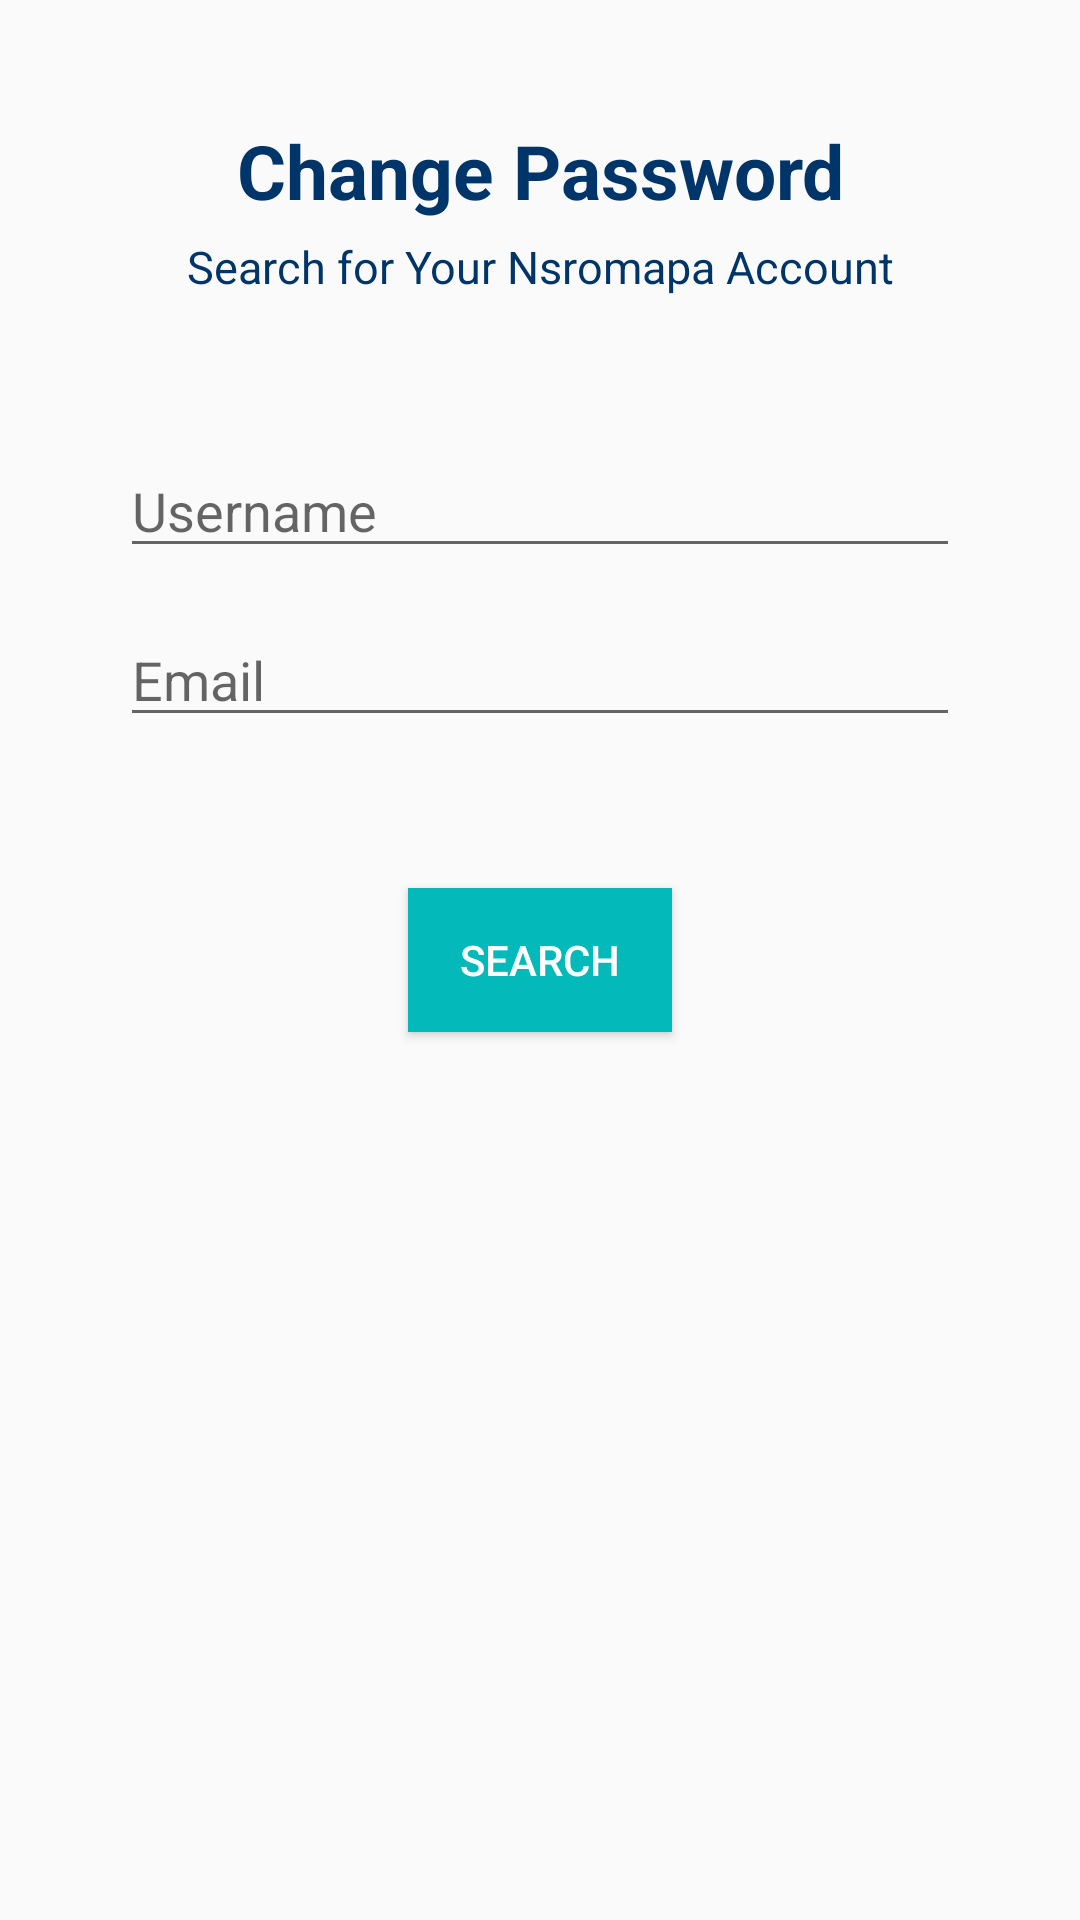

Here is an Android app screen rendered from its layout file. Give the layout XML and the strings, colors and styles it references.
<!-- AndroidManifest.xml: application theme AppTheme -->
<!-- res/layout/activity_forget_pass1.xml -->
<?xml version="1.0" encoding="utf-8"?>
<RelativeLayout xmlns:android="http://schemas.android.com/apk/res/android"
    android:layout_width="match_parent"
    android:layout_height="match_parent"
    android:padding="40dp"
    android:orientation="vertical">
    <TextView
        android:layout_width="match_parent"
        android:layout_height="wrap_content"
        android:text="@string/change_pass"
        android:textSize="25sp"
        android:textStyle="bold"
        android:gravity="center"
        android:textColor="#003569"
        android:layout_marginBottom="5dp"
        android:id="@+id/textView2" />

    <TextView
        android:id="@+id/textView"
        android:layout_width="match_parent"
        android:layout_height="wrap_content"
        android:gravity="center"
        android:text="@string/serch_for_account"
        android:textColor="#003569"
        android:textSize="15sp"
        android:layout_below="@+id/textView2"
        android:layout_alignParentLeft="true"
        android:layout_alignParentStart="true" />

    <EditText
        android:id="@+id/fogUsername"
        android:inputType="text"
        android:layout_width="match_parent"
        android:layout_height="wrap_content"
        android:layout_below="@+id/textView"
        android:layout_alignParentLeft="true"
        android:layout_alignParentStart="true"
        android:layout_marginTop="49dp"
        android:hint="@string/Username"/>

    <EditText
        android:id="@+id/fogEmail"
        android:inputType="textEmailAddress"
        android:layout_width="match_parent"
        android:layout_height="wrap_content"
        android:layout_below="@+id/fogUsername"
        android:layout_alignParentLeft="true"
        android:layout_alignParentStart="true"
        android:layout_marginTop="15dp"
        android:hint="@string/Email"/>

    <Button
        android:id="@+id/fogSearch"
        android:background="@color/colorPrimary"
        android:textColor="#fff"
        android:text="@string/serch_butt"
        android:layout_width="wrap_content"
        android:layout_height="wrap_content"
        android:layout_centerVertical="true"
        android:layout_centerHorizontal="true" />


</RelativeLayout>
<!-- resources referenced by this layout -->
<resources>
  <color name="colorPrimary">#03b9b9</color>
  <string name="Email">Email</string>
  <string name="Username">Username</string>
  <string name="change_pass">Change Password</string>
  <string name="serch_butt">Search</string>
  <string name="serch_for_account">Search for Your Nsromapa Account</string>
  <style name="AppTheme" parent="Theme.AppCompat.Light.NoActionBar">
          
          <item name="colorPrimary">@color/colorPrimary</item>
          <item name="colorPrimaryDark">@color/colorPrimaryDark</item>
          <item name="colorAccent">@color/colorAccent</item>
      </style>
  <color name="colorPrimaryDark">#028989</color>
  <color name="colorAccent">#003569</color>
</resources>
